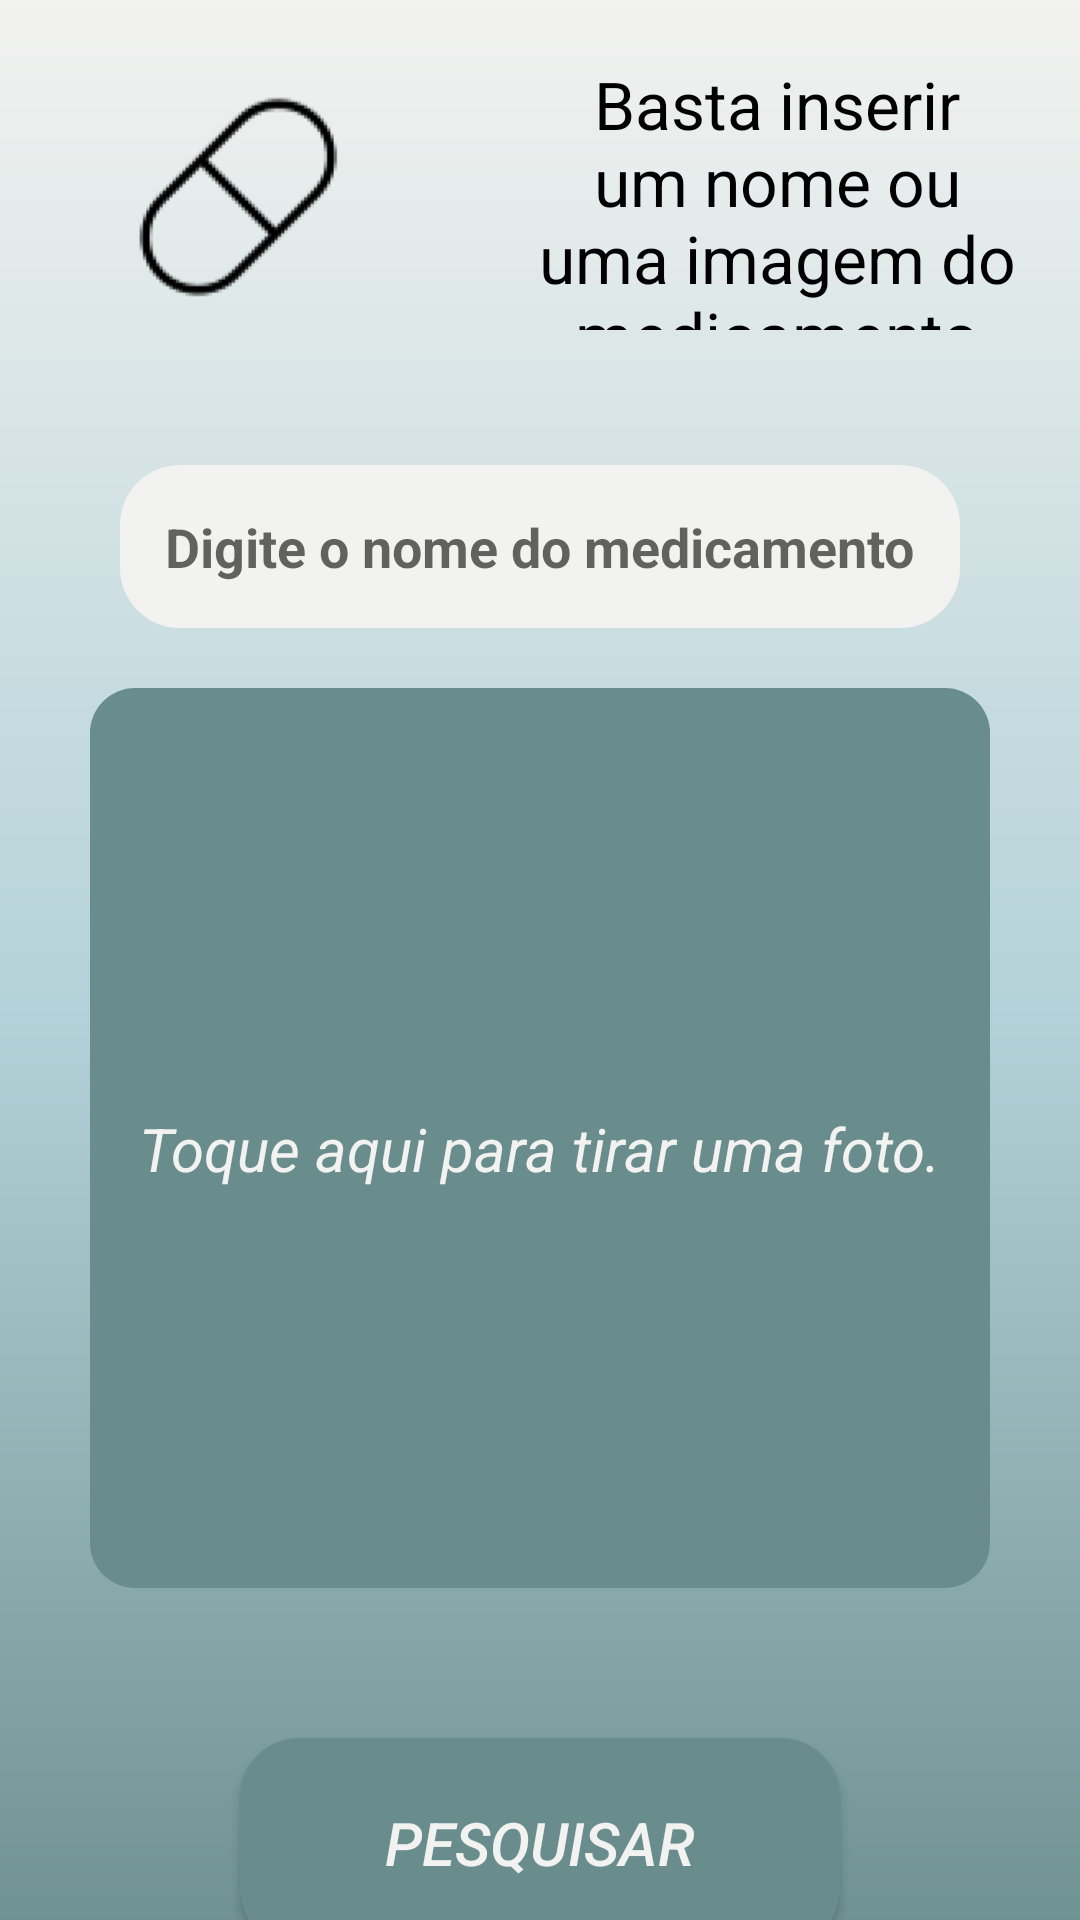

Here is an Android app screen rendered from its layout file. Give the layout XML and the strings, colors and styles it references.
<!-- AndroidManifest.xml: application theme Theme.UsarCamera -->
<!-- res/layout/fragment_camera.xml -->
<?xml version="1.0" encoding="utf-8"?>
<androidx.core.widget.NestedScrollView xmlns:android="http://schemas.android.com/apk/res/android"
    xmlns:tools="http://schemas.android.com/tools"
    android:layout_width="match_parent"
    android:layout_height="match_parent"
    xmlns:app="http://schemas.android.com/apk/res-auto"
    android:fillViewport="true"
    tools:context=".fragments.CameraFragment">

    <androidx.constraintlayout.widget.ConstraintLayout
        style="@style/LayoutBackground">

        <LinearLayout
            android:id="@+id/layout_header_camera"
            android:layout_width="match_parent"
            android:layout_height="wrap_content"
            android:layout_marginTop="15dp"
            app:layout_constraintStart_toStartOf="parent"
            app:layout_constraintTop_toTopOf="parent"
            android:orientation="horizontal">

            <ImageView
                style="@style/ImgCapsula"/>

            <TextView
                android:layout_width="match_parent"
                android:layout_height="match_parent"
                android:text="@string/txtCamera"
                android:textSize="22sp"
                android:textAlignment="center"
                android:layout_margin="5dp"
                android:textColor="@color/black"/>

        </LinearLayout>
        
        <EditText
            android:id="@+id/edit_search"
            style="@style/EditText"
            android:inputType="text"
            android:hint="@string/editSearch"
            android:textStyle="bold"
            app:layout_constraintStart_toStartOf="parent"
            app:layout_constraintTop_toBottomOf="@id/layout_header_camera"
            />

        <ImageView
            android:layout_width="wrap_content"
            android:layout_height="wrap_content"
            android:src="@drawable/ic_lupa"
            app:layout_constraintEnd_toEndOf="@id/edit_search"
            app:layout_constraintTop_toTopOf="@id/edit_search"
            android:layout_marginTop="15dp"
            android:layout_marginStart="15dp"/>

        <View
            android:id="@+id/view_camera"
            style="@style/CardCamera"
            app:layout_constraintStart_toStartOf="parent"
            app:layout_constraintEnd_toEndOf="parent"
            app:layout_constraintTop_toBottomOf="@id/edit_search"/>

        <TextView
            android:layout_width="wrap_content"
            android:layout_height="wrap_content"
            android:text="@string/txtCam"
            app:layout_constraintStart_toStartOf="@id/view_camera"
            app:layout_constraintEnd_toEndOf="@id/view_camera"
            app:layout_constraintTop_toTopOf="@id/view_camera"
            android:textColor="@color/branco"
            android:textSize="20sp"
            android:layout_marginTop="140dp"
            android:textStyle="italic"/>

        <ImageButton
            android:id="@+id/imgRemedio"
            android:layout_width="300dp"
            android:layout_height="300dp"
            android:background="@null"
            app:layout_constraintStart_toStartOf="parent"
            app:layout_constraintEnd_toEndOf="parent"
            app:layout_constraintTop_toTopOf="@id/view_camera"/>

        <androidx.appcompat.widget.AppCompatButton
            style="@style/ButtonPesquisar"
            app:layout_constraintStart_toStartOf="parent"
            app:layout_constraintEnd_toEndOf="parent"
            android:text="@string/btnSearch"
            android:textColor="@color/branco"
            android:textSize="20sp"
            android:textStyle="italic"
            app:layout_constraintTop_toBottomOf="@id/view_camera"/>

    </androidx.constraintlayout.widget.ConstraintLayout>
</androidx.core.widget.NestedScrollView>
<!-- resources referenced by this layout -->
<resources>
  <color name="black">#FF000000</color>
  <color name="branco">#F2F2F0</color>
  <string name="btnSearch">Pesquisar</string>
  <string name="editSearch">Digite o nome do medicamento</string>
  <string name="txtCam">Toque aqui para tirar uma foto.</string>
  <string name="txtCamera">Basta inserir um nome ou uma imagem do medicamento desejado.</string>
  <style name="ButtonPesquisar">
          <item name="android:layout_width">200dp</item>
          <item name="android:layout_height">70dp</item>
          <item name="android:background">@drawable/button_pesquisar</item>
          <item name="android:layout_marginTop">50dp</item>
          <item name="android:padding">5dp</item>
      </style>
  <style name="CardCamera">
          <item name="android:layout_width">300dp</item>
          <item name="android:layout_height">300dp</item>
          <item name="android:background">@drawable/card_camera</item>
          <item name="android:layout_margin">20dp</item>
      </style>
  <style name="EditText">
          <item name="android:layout_width">match_parent</item>
          <item name="android:layout_height">wrap_content</item>
          <item name="android:background">@drawable/edit_text</item>
          <item name="android:layout_margin">40dp</item>
          <item name="android:padding">15dp</item>
      </style>
  <style name="ImgCapsula">
          <item name="android:layout_width">wrap_content</item>
          <item name="android:layout_height">80dp</item>
          <item name="android:src">@drawable/ic_mini_logo</item>
          <item name="android:layout_margin">10dp</item>
          <item name="android:padding">4.5dp</item>
      </style>
  <style name="LayoutBackground">
          <item name="android:layout_width">match_parent</item>
          <item name="android:layout_height">match_parent</item>
          <item name="android:background">@drawable/background</item>
          <item name="android:paddingBottom">20dp</item>
          <item name="android:layout_marginBottom">60dp</item>
      </style>
  <style name="Theme.UsarCamera" parent="Theme.MaterialComponents.DayNight.DarkActionBar">
          
          <item name="colorPrimary">@color/cinza_esverdeado</item>
          <item name="colorPrimaryVariant">@color/cinza_esverdeado</item>
          <item name="colorOnPrimary">@color/branco</item>
          
          <item name="colorSecondary">@color/cinza_azulado</item>
          <item name="colorSecondaryVariant">@color/cinza_azulado</item>
          <item name="colorOnSecondary">@color/black</item>
          
          <item name="android:statusBarColor">@color/branco</item>
          
      </style>
  <!-- drawable button_pesquisar (drawable) -->
  <?xml version="1.0" encoding="utf-8"?>
  <shape xmlns:android="http://schemas.android.com/apk/res/android">
  
      <solid android:color="@color/cinza_medio"/>
      <corners android:radius="20dp"/>
  </shape>
  <!-- drawable card_camera (drawable) -->
  <?xml version="1.0" encoding="utf-8"?>
  <shape xmlns:android="http://schemas.android.com/apk/res/android">
  
      <solid android:color="@color/cinza_medio"/>
      <corners android:radius="15dp"/>
  </shape>
  <!-- drawable edit_text (drawable) -->
  <?xml version="1.0" encoding="utf-8"?>
  <shape xmlns:android="http://schemas.android.com/apk/res/android">
  
      <solid android:color="@color/branco"/>
      <corners android:radius="20dp"/>
  </shape>
  <!-- drawable ic_mini_logo: png bitmap (drawable, 3212 bytes) -->
  <!-- drawable background (drawable) -->
  <?xml version="1.0" encoding="utf-8"?>
  <shape xmlns:android="http://schemas.android.com/apk/res/android">
  
  
      <gradient
          android:startColor="@color/branco"
          android:centerColor="@color/cinza_claro"
          android:endColor="@color/cinza_medio"
          android:angle="270"/>
  </shape>
  <color name="cinza_esverdeado">#1E3C40</color>
  <color name="cinza_azulado">#102426</color>
  <color name="cinza_medio">#698C8C</color>
  <color name="cinza_claro">#B4D2D9</color>
</resources>
